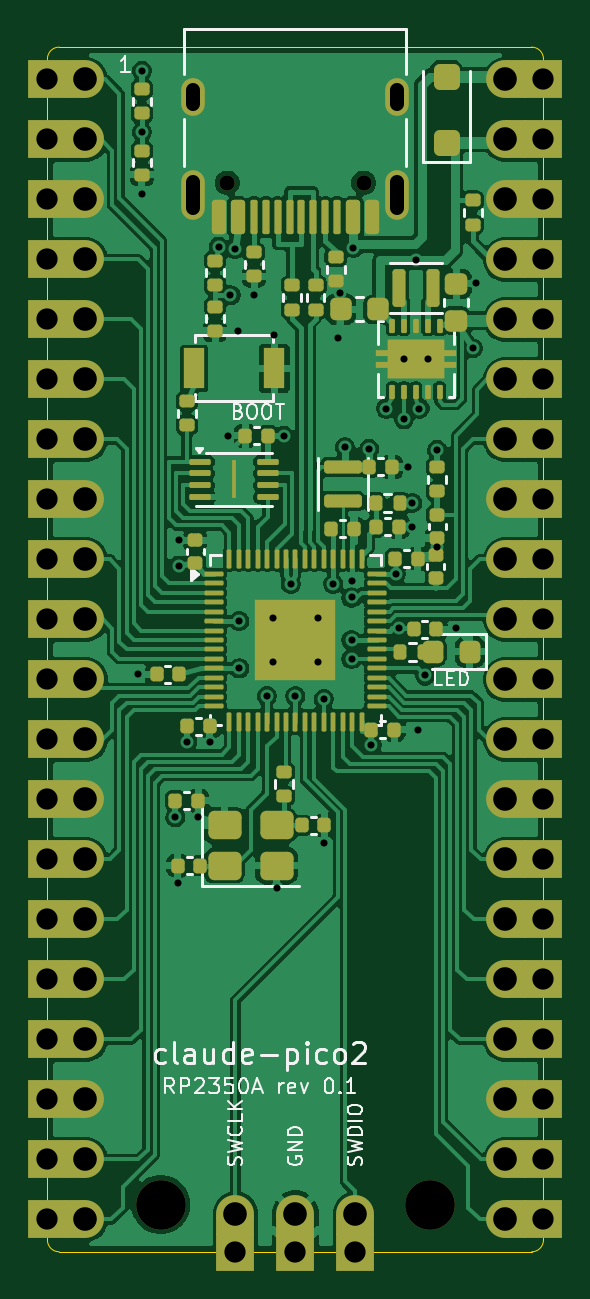
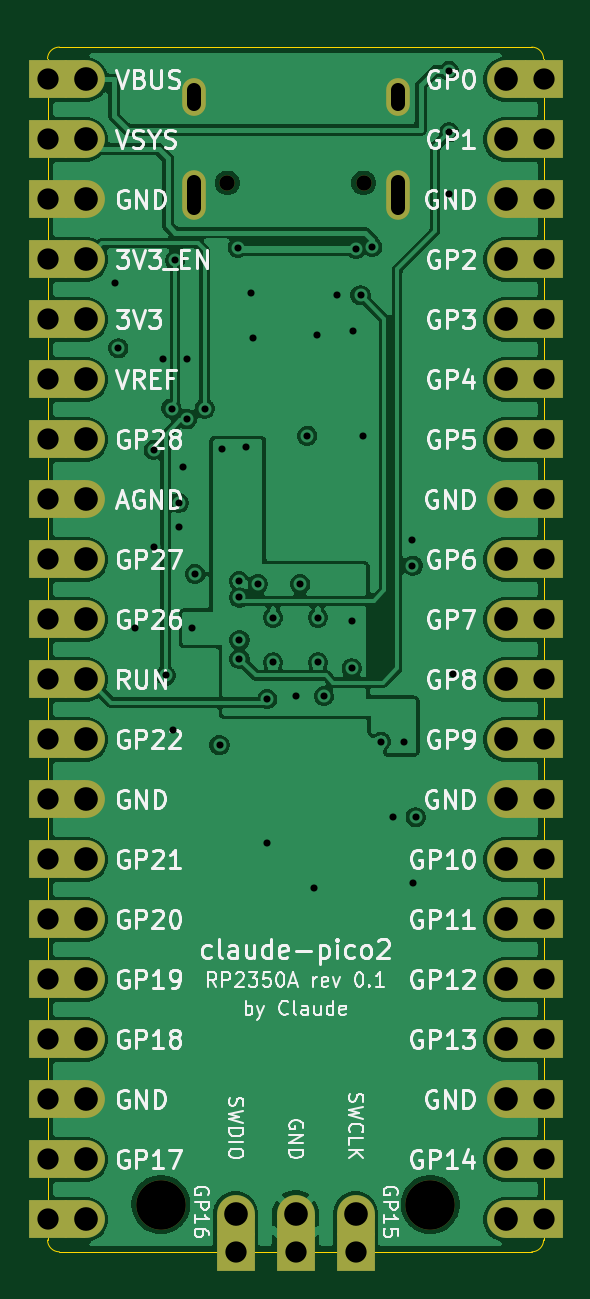
Circuit board: 13 layer files. Board 21.0 x 51.0 mm.
- bottom_copper: claude-pico2-B_Cu.gbr (121376 bytes)
- bottom_mask: claude-pico2-B_Mask.gbr (4875 bytes)
- paste: claude-pico2-B_Paste.gbr (457 bytes)
- bottom_silk: claude-pico2-B_Silkscreen.gbr (107929 bytes)
- outline: claude-pico2-Edge_Cuts.gbr (993 bytes)
- top_copper: claude-pico2-F_Cu.gbr (173254 bytes)
- top_mask: claude-pico2-F_Mask.gbr (13434 bytes)
- paste: claude-pico2-F_Paste.gbr (9258 bytes)
- top_silk: claude-pico2-F_Silkscreen.gbr (42132 bytes)
- inner_copper: claude-pico2-In1_Cu.gbr (111287 bytes)
- inner_copper: claude-pico2-In2_Cu.gbr (147068 bytes)
- drill: claude-pico2-NPTH.drl (448 bytes)
- drill: claude-pico2-PTH.drl (2731 bytes)

=== bottom_copper: claude-pico2-B_Cu.gbr (121376 bytes, source omitted) ===
=== bottom_mask: claude-pico2-B_Mask.gbr ===
%TF.GenerationSoftware,KiCad,Pcbnew,10.0.6*%
%TF.CreationDate,2026-11-10T13:13:23+09:00*%
%TF.ProjectId,claude-pico2,636c6175-6465-42d7-9069-636f322e6b69,rev?*%
%TF.SameCoordinates,Original*%
%TF.FileFunction,Soldermask,Bot*%
%TF.FilePolarity,Negative*%
%FSLAX46Y46*%
G04 Gerber Fmt 4.6, Leading zero omitted, Abs format (unit mm)*
G04 Created by KiCad (PCBNEW 10.0.6) date 2026-11-10 13:13:23*
%MOMM*%
%LPD*%
G01*
G04 APERTURE LIST*
%ADD10C,1.600000*%
%ADD11R,1.600000X0.910000*%
%ADD12R,1.600000X1.600000*%
%ADD13C,2.100000*%
%ADD14R,0.910000X1.600000*%
%ADD15R,0.909999X1.600000*%
%ADD16C,0.650000*%
%ADD17O,1.000000X2.100000*%
%ADD18O,1.000000X1.600000*%
G04 APERTURE END LIST*
D10*
%TO.C,J3*%
X107960000Y-99390000D03*
D11*
X107960000Y-99845000D03*
D12*
X107960000Y-101000000D03*
D10*
X110500000Y-99390000D03*
D11*
X110500000Y-99845000D03*
D12*
X110500000Y-101000000D03*
D10*
X113040000Y-99390000D03*
D11*
X113040000Y-99845000D03*
D12*
X113040000Y-101000000D03*
%TD*%
D13*
%TO.C,H2*%
X116200000Y-99000000D03*
%TD*%
D12*
%TO.C,J2*%
X100000000Y-51370000D03*
D14*
X101155000Y-51370000D03*
D10*
X101610000Y-51370000D03*
D12*
X100000000Y-53910000D03*
D14*
X101155000Y-53910000D03*
D10*
X101610000Y-53910000D03*
D12*
X100000000Y-56450000D03*
D14*
X101155000Y-56450000D03*
D10*
X101610000Y-56450000D03*
D12*
X100000000Y-58990000D03*
D14*
X101155000Y-58990000D03*
D10*
X101610000Y-58990000D03*
D12*
X100000000Y-61530000D03*
D14*
X101155000Y-61530000D03*
D10*
X101610000Y-61530000D03*
D12*
X100000000Y-64070000D03*
D14*
X101155000Y-64070000D03*
D10*
X101610000Y-64070000D03*
D12*
X100000000Y-66610000D03*
D14*
X101155000Y-66610000D03*
D10*
X101610000Y-66610000D03*
D12*
X100000000Y-69150000D03*
D14*
X101155000Y-69150000D03*
D10*
X101610000Y-69150000D03*
D12*
X100000000Y-71690000D03*
D14*
X101155000Y-71690000D03*
D10*
X101610000Y-71690000D03*
D12*
X100000000Y-74230000D03*
D14*
X101155000Y-74230000D03*
D10*
X101610000Y-74230000D03*
D12*
X100000000Y-76770000D03*
D14*
X101155000Y-76770000D03*
D10*
X101610000Y-76770000D03*
D12*
X100000000Y-79310000D03*
D14*
X101155000Y-79310000D03*
D10*
X101610000Y-79310000D03*
D12*
X100000000Y-81850000D03*
D14*
X101155000Y-81850000D03*
D10*
X101610000Y-81850000D03*
D12*
X100000000Y-84390000D03*
D14*
X101155000Y-84390000D03*
D10*
X101610000Y-84390000D03*
D12*
X100000000Y-86930000D03*
D14*
X101155000Y-86930000D03*
D10*
X101610000Y-86930000D03*
D12*
X100000000Y-89470000D03*
D14*
X101155000Y-89470000D03*
D10*
X101610000Y-89470000D03*
D12*
X100000000Y-92010000D03*
D14*
X101155000Y-92010000D03*
D10*
X101610000Y-92010000D03*
D12*
X100000000Y-94550000D03*
D14*
X101155000Y-94550000D03*
D10*
X101610000Y-94550000D03*
D12*
X100000000Y-97090000D03*
D14*
X101155000Y-97090000D03*
D10*
X101610000Y-97090000D03*
D12*
X100000000Y-99629999D03*
D14*
X101155000Y-99629999D03*
D10*
X101610000Y-99629999D03*
X119390000Y-99629999D03*
D15*
X119845000Y-99629999D03*
D12*
X121000000Y-99629999D03*
D10*
X119390000Y-97090000D03*
D15*
X119845000Y-97090000D03*
D12*
X121000000Y-97090000D03*
D10*
X119390000Y-94550000D03*
D15*
X119845000Y-94550000D03*
D12*
X121000000Y-94550000D03*
D10*
X119390000Y-92010000D03*
D15*
X119845000Y-92010000D03*
D12*
X121000000Y-92010000D03*
D10*
X119390000Y-89470000D03*
D15*
X119845000Y-89470000D03*
D12*
X121000000Y-89470000D03*
D10*
X119390000Y-86930000D03*
D15*
X119845000Y-86930000D03*
D12*
X121000000Y-86930000D03*
D10*
X119390000Y-84390000D03*
D15*
X119845000Y-84390000D03*
D12*
X121000000Y-84390000D03*
D10*
X119390000Y-81850000D03*
D15*
X119845000Y-81850000D03*
D12*
X121000000Y-81850000D03*
D10*
X119390000Y-79310000D03*
D15*
X119845000Y-79310000D03*
D12*
X121000000Y-79310000D03*
D10*
X119390000Y-76770000D03*
D15*
X119845000Y-76770000D03*
D12*
X121000000Y-76770000D03*
D10*
X119390000Y-74230000D03*
D15*
X119845000Y-74230000D03*
D12*
X121000000Y-74230000D03*
D10*
X119390000Y-71690000D03*
D15*
X119845000Y-71690000D03*
D12*
X121000000Y-71690000D03*
D10*
X119390000Y-69150000D03*
D15*
X119845000Y-69150000D03*
D12*
X121000000Y-69150000D03*
D10*
X119390000Y-66610000D03*
D15*
X119845000Y-66610000D03*
D12*
X121000000Y-66610000D03*
D10*
X119390000Y-64070000D03*
D15*
X119845000Y-64070000D03*
D12*
X121000000Y-64070000D03*
D10*
X119390000Y-61530000D03*
D15*
X119845000Y-61530000D03*
D12*
X121000000Y-61530000D03*
D10*
X119390000Y-58990000D03*
D15*
X119845000Y-58990000D03*
D12*
X121000000Y-58990000D03*
D10*
X119390000Y-56450000D03*
D15*
X119845000Y-56450000D03*
D12*
X121000000Y-56450000D03*
D10*
X119390000Y-53910000D03*
D15*
X119845000Y-53910000D03*
D12*
X121000000Y-53910000D03*
D10*
X119390000Y-51370000D03*
D15*
X119845000Y-51370000D03*
D12*
X121000000Y-51370000D03*
%TD*%
D16*
%TO.C,J1*%
X113390000Y-55750000D03*
X107610000Y-55750000D03*
D17*
X114820000Y-56280000D03*
D18*
X114820000Y-52100000D03*
D17*
X106180000Y-56280000D03*
D18*
X106180000Y-52100000D03*
%TD*%
D13*
%TO.C,H1*%
X104800000Y-99000000D03*
%TD*%
M02*

=== paste: claude-pico2-B_Paste.gbr ===
%TF.GenerationSoftware,KiCad,Pcbnew,10.0.6*%
%TF.CreationDate,2026-11-10T13:13:23+09:00*%
%TF.ProjectId,claude-pico2,636c6175-6465-42d7-9069-636f322e6b69,rev?*%
%TF.SameCoordinates,Original*%
%TF.FileFunction,Paste,Bot*%
%TF.FilePolarity,Positive*%
%FSLAX46Y46*%
G04 Gerber Fmt 4.6, Leading zero omitted, Abs format (unit mm)*
G04 Created by KiCad (PCBNEW 10.0.6) date 2026-11-10 13:13:23*
%MOMM*%
%LPD*%
G01*
G04 APERTURE LIST*
G04 APERTURE END LIST*
M02*

=== bottom_silk: claude-pico2-B_Silkscreen.gbr (107929 bytes, source omitted) ===
=== outline: claude-pico2-Edge_Cuts.gbr ===
%TF.GenerationSoftware,KiCad,Pcbnew,10.0.6*%
%TF.CreationDate,2026-11-10T13:13:23+09:00*%
%TF.ProjectId,claude-pico2,636c6175-6465-42d7-9069-636f322e6b69,rev?*%
%TF.SameCoordinates,Original*%
%TF.FileFunction,Profile,NP*%
%FSLAX46Y46*%
G04 Gerber Fmt 4.6, Leading zero omitted, Abs format (unit mm)*
G04 Created by KiCad (PCBNEW 10.0.6) date 2026-11-10 13:13:23*
%MOMM*%
%LPD*%
G01*
G04 APERTURE LIST*
%TA.AperFunction,Profile*%
%ADD10C,0.050000*%
%TD*%
G04 APERTURE END LIST*
D10*
X100000000Y-50500000D02*
G75*
G02*
X100500000Y-50000000I500000J0D01*
G01*
X100000000Y-100500000D02*
X100000000Y-50500000D01*
X100500000Y-50000000D02*
X120500000Y-50000000D01*
X100500000Y-101000000D02*
G75*
G02*
X100000000Y-100500000I0J500000D01*
G01*
X120500000Y-50000000D02*
G75*
G02*
X121000000Y-50500000I0J-500000D01*
G01*
X120500000Y-101000000D02*
X100500000Y-101000000D01*
X121000000Y-50500000D02*
X121000000Y-100500000D01*
X121000000Y-100500000D02*
G75*
G02*
X120500000Y-101000000I-500000J0D01*
G01*
M02*

=== top_copper: claude-pico2-F_Cu.gbr (173254 bytes, source omitted) ===
=== top_mask: claude-pico2-F_Mask.gbr (13434 bytes, source omitted) ===
=== paste: claude-pico2-F_Paste.gbr (9258 bytes, source omitted) ===
=== top_silk: claude-pico2-F_Silkscreen.gbr (42132 bytes, source omitted) ===
=== inner_copper: claude-pico2-In1_Cu.gbr (111287 bytes, source omitted) ===
=== inner_copper: claude-pico2-In2_Cu.gbr (147068 bytes, source omitted) ===
=== drill: claude-pico2-NPTH.drl ===
M48
; DRILL file KiCad 10.0.6 date 2026-11-10T13:13:25
; FORMAT={-:-/ absolute / metric / decimal}
; #@! TF.CreationDate,2026-11-10T13:13:25+09:00
; #@! TF.GenerationSoftware,Kicad,Pcbnew,10.0.6
; #@! TF.FileFunction,NonPlated,1,4,NPTH
FMAT,2
METRIC
; #@! TA.AperFunction,NonPlated,NPTH,ComponentDrill
T1C0.650
; #@! TA.AperFunction,NonPlated,NPTH,ComponentDrill
T2C2.100
%
G90
G05
T1
X107.61Y-55.75
X113.39Y-55.75
T2
X104.8Y-99.0
X116.2Y-99.0
M30

=== drill: claude-pico2-PTH.drl ===
M48
; DRILL file KiCad 10.0.6 date 2026-11-10T13:13:25
; FORMAT={-:-/ absolute / metric / decimal}
; #@! TF.CreationDate,2026-11-10T13:13:25+09:00
; #@! TF.GenerationSoftware,Kicad,Pcbnew,10.0.6
; #@! TF.FileFunction,Plated,1,4,PTH
FMAT,2
METRIC
; #@! TA.AperFunction,Plated,PTH,ViaDrill
T1C0.300
; #@! TA.AperFunction,Plated,PTH,ComponentDrill
T2C0.600
; #@! TA.AperFunction,Plated,PTH,CastelletedDrill
T3C0.900
; #@! TA.AperFunction,Plated,PTH,ComponentDrill
T4C1.000
%
G90
G05
T1
X103.85Y-76.55
X104.0Y-51.0
X104.0Y-53.6
X104.0Y-56.2
X105.42Y-82.6
X105.52Y-85.4
X105.55Y-70.87
X105.55Y-71.95
X105.92Y-79.4
X106.38Y-82.6
X106.88Y-79.4
X107.25Y-58.45
X107.65Y-66.45
X107.75Y-60.5
X107.95Y-58.55
X108.05Y-62.0
X108.125Y-74.3
X108.125Y-76.3
X108.75Y-60.5
X109.3Y-77.475
X109.55Y-74.15
X109.55Y-76.05
X109.6Y-62.2
X109.7Y-85.6
X110.0Y-66.45
X110.3Y-72.725
X110.5Y-77.475
X111.45Y-74.15
X111.45Y-76.05
X111.7Y-77.6
X111.73Y-83.7
X112.1Y-72.725
X112.3Y-62.3
X112.4Y-60.4
X112.6Y-66.95
X112.875Y-73.3
X112.875Y-75.1
X112.875Y-75.9
X112.9Y-72.6
X112.95Y-58.5
X113.62Y-67.0
X113.72Y-79.55
X114.35Y-65.3
X114.75Y-72.3
X114.9Y-74.6
X115.1Y-63.2
X115.1Y-65.75
X115.25Y-67.775
X115.45Y-69.3
X115.45Y-70.3
X115.6Y-59.03
X115.7Y-78.9
X115.75Y-65.3
X116.0Y-76.6
X116.1Y-63.2
X116.5Y-67.05
X116.5Y-71.15
X117.3Y-74.6
X118.0Y-62.75
X118.15Y-60.0
T3
X100.0Y-51.37
X100.0Y-53.91
X100.0Y-56.45
X100.0Y-58.99
X100.0Y-61.53
X100.0Y-64.07
X100.0Y-66.61
X100.0Y-69.15
X100.0Y-71.69
X100.0Y-74.23
X100.0Y-76.77
X100.0Y-79.31
X100.0Y-81.85
X100.0Y-84.39
X100.0Y-86.93
X100.0Y-89.47
X100.0Y-92.01
X100.0Y-94.55
X100.0Y-97.09
X100.0Y-99.63
X107.96Y-101.0
X110.5Y-101.0
X113.04Y-101.0
X121.0Y-51.37
X121.0Y-53.91
X121.0Y-56.45
X121.0Y-58.99
X121.0Y-61.53
X121.0Y-64.07
X121.0Y-66.61
X121.0Y-69.15
X121.0Y-71.69
X121.0Y-74.23
X121.0Y-76.77
X121.0Y-79.31
X121.0Y-81.85
X121.0Y-84.39
X121.0Y-86.93
X121.0Y-89.47
X121.0Y-92.01
X121.0Y-94.55
X121.0Y-97.09
X121.0Y-99.63
T4
X101.61Y-51.37
X101.61Y-53.91
X101.61Y-56.45
X101.61Y-58.99
X101.61Y-61.53
X101.61Y-64.07
X101.61Y-66.61
X101.61Y-69.15
X101.61Y-71.69
X101.61Y-74.23
X101.61Y-76.77
X101.61Y-79.31
X101.61Y-81.85
X101.61Y-84.39
X101.61Y-86.93
X101.61Y-89.47
X101.61Y-92.01
X101.61Y-94.55
X101.61Y-97.09
X101.61Y-99.63
X107.96Y-99.39
X110.5Y-99.39
X113.04Y-99.39
X119.39Y-51.37
X119.39Y-53.91
X119.39Y-56.45
X119.39Y-58.99
X119.39Y-61.53
X119.39Y-64.07
X119.39Y-66.61
X119.39Y-69.15
X119.39Y-71.69
X119.39Y-74.23
X119.39Y-76.77
X119.39Y-79.31
X119.39Y-81.85
X119.39Y-84.39
X119.39Y-86.93
X119.39Y-89.47
X119.39Y-92.01
X119.39Y-94.55
X119.39Y-97.09
X119.39Y-99.63
T2
X106.18Y-52.4G85X106.18Y-51.8
G05
X106.18Y-56.83G85X106.18Y-55.73
G05
X114.82Y-52.4G85X114.82Y-51.8
G05
X114.82Y-56.83G85X114.82Y-55.73
G05
M30
